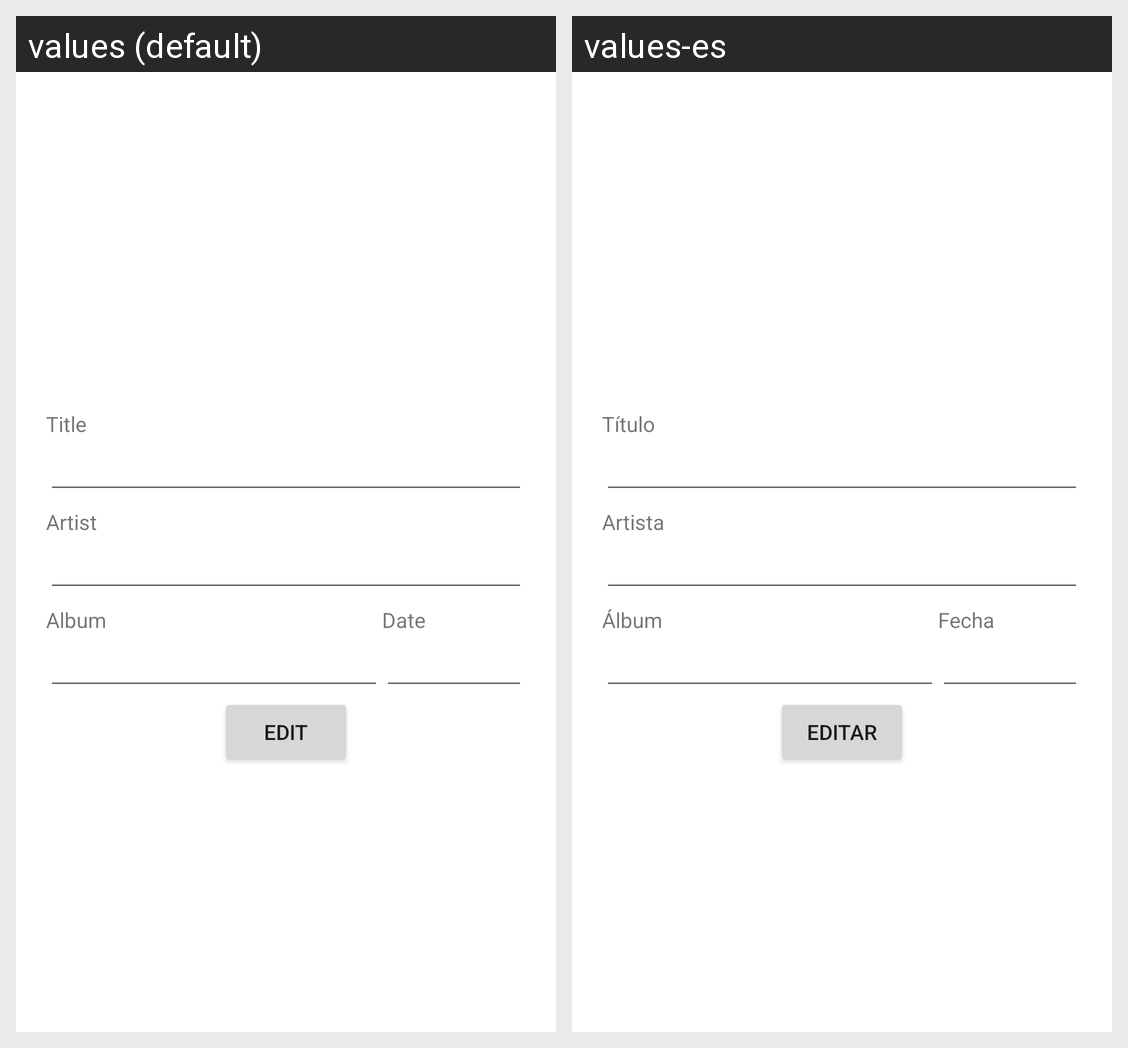

This grid shows one Android layout under two languages. Give, for every string resource on the screen, its name, the default text and each shown locale's text.
Android screen res/layout/activity_edit.xml rendered under 2 locales, left to right: values (default), values-es. Device: Nexus 5 (rendered at 1080×1920; each locale shown at half size, 540×960, under a caption strip naming it); theme Theme.Proxecto.
Strings drawn on this screen, with the default value and each locale's value (text and hints the layout hard-codes, and strings that could not be matched under every locale, appear in the picture but are not listed):

name
  values: Title
  values-es: Título

artist
  values: Artist
  values-es: Artista

album
  values: Album
  values-es: Álbum

date
  values: Date
  values-es: Fecha

edit_btn
  values: Edit
  values-es: Editar
